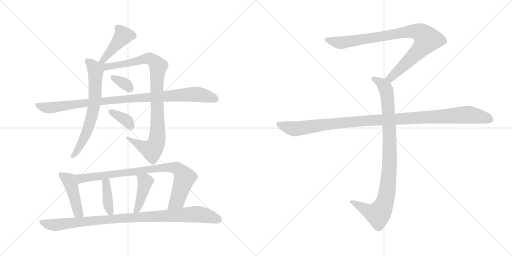
t = 0.00 s
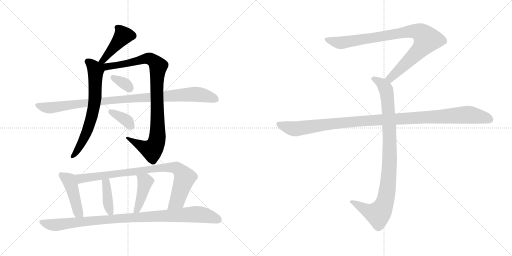
t = 2.29 s
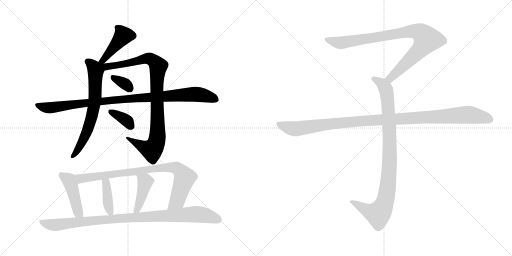
t = 4.58 s
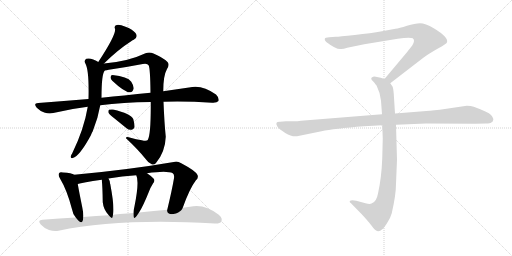
t = 6.87 s
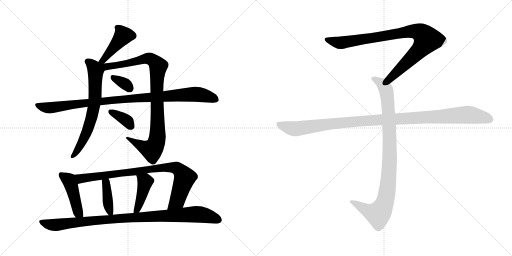
t = 9.15 s
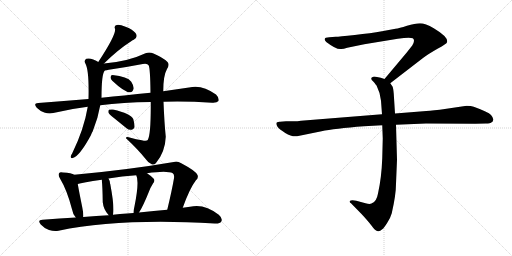
t = 11.44 s

The animated SVG that drew these frames (rendered in a browser with its animation timeline set to each time). Animation: 14 CSS @keyframes rules; one cycle of 11.44 s.

<svg version="1.1" viewBox="0 0 2048 1024" xmlns="http://www.w3.org/2000/svg">
  <g stroke="lightgray" stroke-dasharray="1,1" stroke-width="1" transform="scale(4, 4)">
    <line x1="0" y1="0" x2="256" y2="256"></line>
    <line x1="256" y1="0" x2="0" y2="256"></line>
    <line x1="128" y1="0" x2="128" y2="256"></line>
    <line x1="0" y1="128" x2="256" y2="128"></line>
    <line x1="256" y1="0" x2="512" y2="256"></line>
    <line x1="512" y1="0" x2="256" y2="256"></line>
    <line x1="384" y1="0" x2="384" y2="256"></line>
    <line x1="256" y1="128" x2="512" y2="128"></line>
  </g>
<g transform="scale(1, -1) translate(0, -850)">
   <style type="text/css">
    @keyframes keyframes0 {
      from {
       stroke: black;
       stroke-dashoffset: 434;
       stroke-width: 128;
       }
       59% {
       animation-timing-function: step-end;
       stroke: black;
       stroke-dashoffset: 0;
       stroke-width: 128;
       }
       to {
       stroke: black;
       stroke-width: 1024;
       }
       }
       #make-me-a-hanzi-animation-0 {
         animation: keyframes0 0.603190s both;
         animation-delay: 0.000000s;
         animation-timing-function: linear;
       }
    @keyframes keyframes1 {
      from {
       stroke: black;
       stroke-dashoffset: 664;
       stroke-width: 128;
       }
       68% {
       animation-timing-function: step-end;
       stroke: black;
       stroke-dashoffset: 0;
       stroke-width: 128;
       }
       to {
       stroke: black;
       stroke-width: 1024;
       }
       }
       #make-me-a-hanzi-animation-1 {
         animation: keyframes1 0.790365s both;
         animation-delay: 0.603190s;
         animation-timing-function: linear;
       }
    @keyframes keyframes2 {
      from {
       stroke: black;
       stroke-dashoffset: 952;
       stroke-width: 128;
       }
       76% {
       animation-timing-function: step-end;
       stroke: black;
       stroke-dashoffset: 0;
       stroke-width: 128;
       }
       to {
       stroke: black;
       stroke-width: 1024;
       }
       }
       #make-me-a-hanzi-animation-2 {
         animation: keyframes2 1.024740s both;
         animation-delay: 1.393555s;
         animation-timing-function: linear;
       }
    @keyframes keyframes3 {
      from {
       stroke: black;
       stroke-dashoffset: 333;
       stroke-width: 128;
       }
       52% {
       animation-timing-function: step-end;
       stroke: black;
       stroke-dashoffset: 0;
       stroke-width: 128;
       }
       to {
       stroke: black;
       stroke-width: 1024;
       }
       }
       #make-me-a-hanzi-animation-3 {
         animation: keyframes3 0.520996s both;
         animation-delay: 2.418295s;
         animation-timing-function: linear;
       }
    @keyframes keyframes4 {
      from {
       stroke: black;
       stroke-dashoffset: 977;
       stroke-width: 128;
       }
       76% {
       animation-timing-function: step-end;
       stroke: black;
       stroke-dashoffset: 0;
       stroke-width: 128;
       }
       to {
       stroke: black;
       stroke-width: 1024;
       }
       }
       #make-me-a-hanzi-animation-4 {
         animation: keyframes4 1.045085s both;
         animation-delay: 2.939291s;
         animation-timing-function: linear;
       }
    @keyframes keyframes5 {
      from {
       stroke: black;
       stroke-dashoffset: 359;
       stroke-width: 128;
       }
       54% {
       animation-timing-function: step-end;
       stroke: black;
       stroke-dashoffset: 0;
       stroke-width: 128;
       }
       to {
       stroke: black;
       stroke-width: 1024;
       }
       }
       #make-me-a-hanzi-animation-5 {
         animation: keyframes5 0.542155s both;
         animation-delay: 3.984376s;
         animation-timing-function: linear;
       }
    @keyframes keyframes6 {
      from {
       stroke: black;
       stroke-dashoffset: 444;
       stroke-width: 128;
       }
       59% {
       animation-timing-function: step-end;
       stroke: black;
       stroke-dashoffset: 0;
       stroke-width: 128;
       }
       to {
       stroke: black;
       stroke-width: 1024;
       }
       }
       #make-me-a-hanzi-animation-6 {
         animation: keyframes6 0.611328s both;
         animation-delay: 4.526531s;
         animation-timing-function: linear;
       }
    @keyframes keyframes7 {
      from {
       stroke: black;
       stroke-dashoffset: 854;
       stroke-width: 128;
       }
       74% {
       animation-timing-function: step-end;
       stroke: black;
       stroke-dashoffset: 0;
       stroke-width: 128;
       }
       to {
       stroke: black;
       stroke-width: 1024;
       }
       }
       #make-me-a-hanzi-animation-7 {
         animation: keyframes7 0.944987s both;
         animation-delay: 5.137859s;
         animation-timing-function: linear;
       }
    @keyframes keyframes8 {
      from {
       stroke: black;
       stroke-dashoffset: 394;
       stroke-width: 128;
       }
       56% {
       animation-timing-function: step-end;
       stroke: black;
       stroke-dashoffset: 0;
       stroke-width: 128;
       }
       to {
       stroke: black;
       stroke-width: 1024;
       }
       }
       #make-me-a-hanzi-animation-8 {
         animation: keyframes8 0.570638s both;
         animation-delay: 6.082846s;
         animation-timing-function: linear;
       }
    @keyframes keyframes9 {
      from {
       stroke: black;
       stroke-dashoffset: 422;
       stroke-width: 128;
       }
       58% {
       animation-timing-function: step-end;
       stroke: black;
       stroke-dashoffset: 0;
       stroke-width: 128;
       }
       to {
       stroke: black;
       stroke-width: 1024;
       }
       }
       #make-me-a-hanzi-animation-9 {
         animation: keyframes9 0.593424s both;
         animation-delay: 6.653484s;
         animation-timing-function: linear;
       }
    @keyframes keyframes10 {
      from {
       stroke: black;
       stroke-dashoffset: 969;
       stroke-width: 128;
       }
       76% {
       animation-timing-function: step-end;
       stroke: black;
       stroke-dashoffset: 0;
       stroke-width: 128;
       }
       to {
       stroke: black;
       stroke-width: 1024;
       }
       }
       #make-me-a-hanzi-animation-10 {
         animation: keyframes10 1.038574s both;
         animation-delay: 7.246908s;
         animation-timing-function: linear;
       }
    @keyframes keyframes11 {
      from {
       stroke: black;
       stroke-dashoffset: 901;
       stroke-width: 128;
       }
       75% {
       animation-timing-function: step-end;
       stroke: black;
       stroke-dashoffset: 0;
       stroke-width: 128;
       }
       to {
       stroke: black;
       stroke-width: 1024;
       }
       }
       #make-me-a-hanzi-animation-11 {
         animation: keyframes11 0.983236s both;
         animation-delay: 8.285482s;
         animation-timing-function: linear;
       }
    @keyframes keyframes12 {
      from {
       stroke: black;
       stroke-dashoffset: 948;
       stroke-width: 128;
       }
       76% {
       animation-timing-function: step-end;
       stroke: black;
       stroke-dashoffset: 0;
       stroke-width: 128;
       }
       to {
       stroke: black;
       stroke-width: 1024;
       }
       }
       #make-me-a-hanzi-animation-12 {
         animation: keyframes12 1.021484s both;
         animation-delay: 9.268718s;
         animation-timing-function: linear;
       }
    @keyframes keyframes13 {
      from {
       stroke: black;
       stroke-dashoffset: 1108;
       stroke-width: 128;
       }
       78% {
       animation-timing-function: step-end;
       stroke: black;
       stroke-dashoffset: 0;
       stroke-width: 128;
       }
       to {
       stroke: black;
       stroke-width: 1024;
       }
       }
       #make-me-a-hanzi-animation-13 {
         animation: keyframes13 1.151693s both;
         animation-delay: 10.290202s;
         animation-timing-function: linear;
       }
</style>
<path d="M 416.0 596.0 Q 470.0 650.0 526.0 686.0 Q 530.0 689.0 535.0 691.0 Q 554.0 701.0 542.0 718.0 Q 529.0 733.0 502.0 743.0 Q 478.0 753.0 467.0 750.0 Q 455.0 747.0 460.0 735.0 Q 466.0 713.0 393.0 602.0 C 377.0 577.0 395.0 575.0 416.0 596.0 Z" fill="lightgray"></path> 
<path d="M 393.0 602.0 Q 386.0 608.0 373.0 612.0 Q 357.0 619.0 345.0 615.0 Q 335.0 608.0 341.0 597.0 Q 357.0 570.0 354.0 454.0 L 351.0 423.0 Q 336.0 333.0 289.0 237.0 Q 285.0 231.0 283.0 225.0 Q 282.0 215.0 291.0 218.0 Q 318.0 225.0 363.0 308.0 Q 366.0 317.0 371.0 325.0 Q 392.0 376.0 401.0 429.0 L 406.0 459.0 Q 406.0 555.0 419.0 568.0 C 426.0 582.0 419.0 587.0 393.0 602.0 Z" fill="lightgray"></path> 
<path d="M 603.0 442.0 Q 604.0 312.0 591.0 290.0 Q 587.0 284.0 567.0 289.0 Q 545.0 293.0 522.0 299.0 Q 503.0 306.0 504.0 297.0 Q 553.0 251.0 580.0 217.0 Q 593.0 198.0 607.0 193.0 Q 616.0 189.0 624.0 198.0 Q 661.0 243.0 663.0 303.0 Q 657.0 363.0 654.0 443.0 L 653.0 485.0 Q 653.0 548.0 668.0 574.0 Q 680.0 593.0 669.0 603.0 Q 650.0 621.0 614.0 636.0 Q 598.0 643.0 582.0 637.0 Q 513.0 604.0 416.0 596.0 C 383.0 593.0 360.0 558.0 419.0 568.0 Q 426.0 569.0 435.0 571.0 Q 504.0 581.0 571.0 594.0 Q 590.0 598.0 595.0 588.0 Q 601.0 573.0 602.0 479.0 L 603.0 442.0 Z" fill="lightgray"></path> 
<path d="M 449.0 527.0 Q 500.0 479.0 521.0 481.0 Q 531.0 481.0 535.0 497.0 Q 535.0 507.0 525.0 523.0 Q 510.0 544.0 450.0 550.0 Q 443.0 550.0 442.0 541.0 Q 442.0 534.0 449.0 527.0 Z" fill="lightgray"></path> 
<path d="M 401.0 429.0 Q 491.0 441.0 603.0 442.0 L 654.0 443.0 Q 744.0 446.0 849.0 439.0 Q 868.0 438.0 874.0 446.0 Q 878.0 458.0 864.0 472.0 Q 807.0 514.0 756.0 500.0 Q 711.0 494.0 653.0 485.0 L 602.0 479.0 Q 551.0 475.0 497.0 468.0 Q 452.0 464.0 406.0 459.0 L 354.0 454.0 Q 257.0 447.0 153.0 438.0 Q 132.0 437.0 147.0 419.0 Q 160.0 406.0 177.0 400.0 Q 196.0 394.0 213.0 398.0 Q 277.0 414.0 351.0 423.0 L 401.0 429.0 Z" fill="lightgray"></path> 
<path d="M 457.0 377.0 Q 479.0 359.0 505.0 338.0 Q 515.0 329.0 527.0 331.0 Q 534.0 332.0 538.0 341.0 Q 539.0 353.0 533.0 374.0 Q 524.0 395.0 452.0 412.0 Q 440.0 413.0 436.0 411.0 Q 432.0 408.0 434.0 399.0 Q 437.0 392.0 457.0 377.0 Z" fill="lightgray"></path> 
<path d="M 297.0 151.0 Q 287.0 158.0 252.0 160.0 Q 240.0 163.0 237.0 158.0 Q 231.0 151.0 240.0 136.0 Q 268.0 90.0 288.0 13.0 Q 291.0 -6.0 303.0 -20.0 C 321.0 -44.0 332.0 -48.0 333.0 -18.0 Q 334.0 -2.0 329.0 21.0 Q 316.0 85.0 311.0 114.0 C 306.0 144.0 305.0 147.0 297.0 151.0 Z" fill="lightgray"></path> 
<path d="M 731.0 19.0 Q 759.0 97.0 783.0 128.0 Q 795.0 138.0 790.0 150.0 Q 784.0 166.0 725.0 197.0 Q 709.0 207.0 695.0 202.0 Q 515.0 171.0 297.0 151.0 C 267.0 148.0 282.0 107.0 311.0 114.0 Q 329.0 120.0 407.0 131.0 L 434.0 136.0 Q 488.0 145.0 545.0 149.0 L 588.0 157.0 Q 669.0 169.0 691.0 157.0 Q 698.0 153.0 696.0 137.0 Q 687.0 85.0 669.0 11.0 C 662.0 -18.0 721.0 -9.0 731.0 19.0 Z" fill="lightgray"></path> 
<path d="M 452.0 -9.0 Q 459.0 18.0 441.0 114.0 Q 440.0 115.0 440.0 118.0 Q 439.0 128.0 434.0 136.0 C 420.0 162.0 404.0 161.0 407.0 131.0 Q 410.0 106.0 411.0 41.0 Q 414.0 11.0 435.0 -11.0 C 449.0 -26.0 449.0 -26.0 452.0 -9.0 Z" fill="lightgray"></path> 
<path d="M 556.0 0.0 Q 572.0 24.0 596.0 84.0 Q 600.0 97.0 612.0 116.0 Q 622.0 128.0 614.0 136.0 Q 605.0 146.0 588.0 157.0 C 563.0 174.0 534.0 177.0 545.0 149.0 Q 558.0 125.0 538.0 25.0 Q 534.0 10.0 534.0 -2.0 C 533.0 -32.0 540.0 -25.0 556.0 0.0 Z" fill="lightgray"></path> 
<path d="M 303.0 -20.0 Q 239.0 -23.0 170.0 -29.0 Q 148.0 -30.0 163.0 -48.0 Q 178.0 -64.0 196.0 -70.0 Q 217.0 -77.0 234.0 -73.0 Q 480.0 -22.0 859.0 -44.0 Q 880.0 -45.0 885.0 -36.0 Q 892.0 -24.0 875.0 -9.0 Q 817.0 37.0 760.0 23.0 Q 745.0 22.0 731.0 19.0 L 669.0 11.0 Q 617.0 7.0 556.0 0.0 L 534.0 -2.0 Q 521.0 -2.0 508.0 -4.0 Q 480.0 -5.0 452.0 -9.0 L 435.0 -11.0 Q 386.0 -14.0 333.0 -18.0 L 303.0 -20.0 Z" fill="lightgray"></path> 
<path d="M 1561.0 517.0 L 1692.0 618.0 Q 1713.0 634.0 1750.0 655.0 Q 1788.0 676.0 1788.0 681.0 Q 1795.0 701.0 1735.0 737.0 Q 1701.0 757.0 1680.0 757.0 Q 1660.0 757.0 1628.0 747.0 Q 1596.0 737.0 1582.0 735.0 L 1528.0 725.0 Q 1484.0 717.0 1419.0 710.0 Q 1355.0 703.0 1343.0 703.0 L 1317.0 701.0 Q 1299.0 701.0 1299.0 694.0 Q 1297.0 690.0 1305.0 682.0 Q 1347.0 650.0 1365.0 654.0 Q 1374.0 654.0 1389.0 659.0 L 1457.0 673.0 L 1591.0 695.0 Q 1638.0 702.0 1651.0 697.0 Q 1662.0 689.0 1649.0 668.0 L 1627.0 640.0 L 1538.0 534.0 C 1519.0 511.0 1537.0 499.0 1561.0 517.0 Z" fill="lightgray"></path> 
<path d="M 1529.0 349.0 L 1531.0 296.0 L 1529.0 217.0 Q 1526.0 138.0 1512.0 76.0 Q 1506.0 42.0 1486.0 36.0 Q 1479.0 32.0 1462.0 37.0 L 1425.0 47.0 Q 1405.0 51.0 1399.0 46.0 Q 1397.0 41.0 1404.0 37.0 L 1447.0 -7.0 Q 1472.0 -34.0 1485.0 -51.0 Q 1498.0 -68.0 1503.0 -71.0 Q 1515.0 -81.0 1529.0 -67.0 Q 1536.0 -62.0 1549.0 -41.0 Q 1561.0 -24.0 1567.0 -3.0 Q 1584.0 71.0 1584.0 115.0 L 1588.0 211.0 L 1584.0 351.0 L 1580.0 396.0 L 1575.0 475.0 Q 1573.0 498.0 1570.0 504.0 L 1561.0 517.0 C 1554.0 529.0 1554.0 529.0 1538.0 534.0 L 1523.0 539.0 L 1503.0 543.0 Q 1493.0 545.0 1489.0 541.0 Q 1485.0 540.0 1485.0 535.0 Q 1485.0 530.0 1493.0 524.0 Q 1505.0 510.0 1507.0 506.0 Q 1522.0 476.0 1524.0 447.0 L 1528.0 393.0 L 1529.0 349.0 Z" fill="lightgray"></path> 
<path d="M 1528.0 393.0 L 1204.0 367.0 Q 1190.0 365.0 1174.0 365.0 L 1144.0 365.0 L 1120.0 363.0 Q 1097.0 364.0 1110.0 343.0 Q 1116.0 334.0 1141.0 318.0 Q 1167.0 302.0 1188.0 305.0 L 1286.0 325.0 Q 1336.0 336.0 1456.0 345.0 L 1529.0 349.0 L 1584.0 351.0 L 1704.0 356.0 L 1901.0 355.0 L 1944.0 356.0 Q 1961.0 356.0 1965.0 360.0 Q 1971.0 362.0 1973.0 370.0 Q 1975.0 377.0 1964.0 390.0 Q 1953.0 402.0 1895.0 423.0 Q 1884.0 427.0 1867.0 427.0 L 1759.0 411.0 Q 1714.0 406.0 1693.0 405.0 L 1580.0 396.0 L 1528.0 393.0 Z" fill="lightgray"></path> 
      <clipPath id="make-me-a-hanzi-clip-0">
      <path d="M 416.0 596.0 Q 470.0 650.0 526.0 686.0 Q 530.0 689.0 535.0 691.0 Q 554.0 701.0 542.0 718.0 Q 529.0 733.0 502.0 743.0 Q 478.0 753.0 467.0 750.0 Q 455.0 747.0 460.0 735.0 Q 466.0 713.0 393.0 602.0 C 377.0 577.0 395.0 575.0 416.0 596.0 Z" fill="lightgray"></path>
      </clipPath>
      <path clip-path="url(#make-me-a-hanzi-clip-0)" d="M 468.0 741.0 L 492.0 707.0 L 414.0 610.0 L 402.0 612.0 " fill="none" id="make-me-a-hanzi-animation-0" stroke-dasharray="306 612" stroke-linecap="round"></path>

      <clipPath id="make-me-a-hanzi-clip-1">
      <path d="M 393.0 602.0 Q 386.0 608.0 373.0 612.0 Q 357.0 619.0 345.0 615.0 Q 335.0 608.0 341.0 597.0 Q 357.0 570.0 354.0 454.0 L 351.0 423.0 Q 336.0 333.0 289.0 237.0 Q 285.0 231.0 283.0 225.0 Q 282.0 215.0 291.0 218.0 Q 318.0 225.0 363.0 308.0 Q 366.0 317.0 371.0 325.0 Q 392.0 376.0 401.0 429.0 L 406.0 459.0 Q 406.0 555.0 419.0 568.0 C 426.0 582.0 419.0 587.0 393.0 602.0 Z" fill="lightgray"></path>
      </clipPath>
      <path clip-path="url(#make-me-a-hanzi-clip-1)" d="M 351.0 604.0 L 370.0 588.0 L 382.0 564.0 L 376.0 426.0 L 342.0 307.0 L 292.0 227.0 " fill="none" id="make-me-a-hanzi-animation-1" stroke-dasharray="536 1072" stroke-linecap="round"></path>

      <clipPath id="make-me-a-hanzi-clip-2">
      <path d="M 603.0 442.0 Q 604.0 312.0 591.0 290.0 Q 587.0 284.0 567.0 289.0 Q 545.0 293.0 522.0 299.0 Q 503.0 306.0 504.0 297.0 Q 553.0 251.0 580.0 217.0 Q 593.0 198.0 607.0 193.0 Q 616.0 189.0 624.0 198.0 Q 661.0 243.0 663.0 303.0 Q 657.0 363.0 654.0 443.0 L 653.0 485.0 Q 653.0 548.0 668.0 574.0 Q 680.0 593.0 669.0 603.0 Q 650.0 621.0 614.0 636.0 Q 598.0 643.0 582.0 637.0 Q 513.0 604.0 416.0 596.0 C 383.0 593.0 360.0 558.0 419.0 568.0 Q 426.0 569.0 435.0 571.0 Q 504.0 581.0 571.0 594.0 Q 590.0 598.0 595.0 588.0 Q 601.0 573.0 602.0 479.0 L 603.0 442.0 Z" fill="lightgray"></path>
      </clipPath>
      <path clip-path="url(#make-me-a-hanzi-clip-2)" d="M 398.0 597.0 L 428.0 584.0 L 456.0 586.0 L 593.0 617.0 L 621.0 601.0 L 633.0 583.0 L 626.0 492.0 L 631.0 336.0 L 624.0 275.0 L 607.0 251.0 L 577.0 260.0 L 514.0 294.0 " fill="none" id="make-me-a-hanzi-animation-2" stroke-dasharray="824 1648" stroke-linecap="round"></path>

      <clipPath id="make-me-a-hanzi-clip-3">
      <path d="M 449.0 527.0 Q 500.0 479.0 521.0 481.0 Q 531.0 481.0 535.0 497.0 Q 535.0 507.0 525.0 523.0 Q 510.0 544.0 450.0 550.0 Q 443.0 550.0 442.0 541.0 Q 442.0 534.0 449.0 527.0 Z" fill="lightgray"></path>
      </clipPath>
      <path clip-path="url(#make-me-a-hanzi-clip-3)" d="M 454.0 538.0 L 491.0 520.0 L 519.0 497.0 " fill="none" id="make-me-a-hanzi-animation-3" stroke-dasharray="205 410" stroke-linecap="round"></path>

      <clipPath id="make-me-a-hanzi-clip-4">
      <path d="M 401.0 429.0 Q 491.0 441.0 603.0 442.0 L 654.0 443.0 Q 744.0 446.0 849.0 439.0 Q 868.0 438.0 874.0 446.0 Q 878.0 458.0 864.0 472.0 Q 807.0 514.0 756.0 500.0 Q 711.0 494.0 653.0 485.0 L 602.0 479.0 Q 551.0 475.0 497.0 468.0 Q 452.0 464.0 406.0 459.0 L 354.0 454.0 Q 257.0 447.0 153.0 438.0 Q 132.0 437.0 147.0 419.0 Q 160.0 406.0 177.0 400.0 Q 196.0 394.0 213.0 398.0 Q 277.0 414.0 351.0 423.0 L 401.0 429.0 Z" fill="lightgray"></path>
      </clipPath>
      <path clip-path="url(#make-me-a-hanzi-clip-4)" d="M 150.0 428.0 L 204.0 419.0 L 461.0 451.0 L 769.0 473.0 L 801.0 472.0 L 864.0 452.0 " fill="none" id="make-me-a-hanzi-animation-4" stroke-dasharray="849 1698" stroke-linecap="round"></path>

      <clipPath id="make-me-a-hanzi-clip-5">
      <path d="M 457.0 377.0 Q 479.0 359.0 505.0 338.0 Q 515.0 329.0 527.0 331.0 Q 534.0 332.0 538.0 341.0 Q 539.0 353.0 533.0 374.0 Q 524.0 395.0 452.0 412.0 Q 440.0 413.0 436.0 411.0 Q 432.0 408.0 434.0 399.0 Q 437.0 392.0 457.0 377.0 Z" fill="lightgray"></path>
      </clipPath>
      <path clip-path="url(#make-me-a-hanzi-clip-5)" d="M 441.0 404.0 L 503.0 370.0 L 524.0 345.0 " fill="none" id="make-me-a-hanzi-animation-5" stroke-dasharray="231 462" stroke-linecap="round"></path>

      <clipPath id="make-me-a-hanzi-clip-6">
      <path d="M 297.0 151.0 Q 287.0 158.0 252.0 160.0 Q 240.0 163.0 237.0 158.0 Q 231.0 151.0 240.0 136.0 Q 268.0 90.0 288.0 13.0 Q 291.0 -6.0 303.0 -20.0 C 321.0 -44.0 332.0 -48.0 333.0 -18.0 Q 334.0 -2.0 329.0 21.0 Q 316.0 85.0 311.0 114.0 C 306.0 144.0 305.0 147.0 297.0 151.0 Z" fill="lightgray"></path>
      </clipPath>
      <path clip-path="url(#make-me-a-hanzi-clip-6)" d="M 246.0 151.0 L 275.0 130.0 L 311.0 4.0 L 325.0 -12.0 " fill="none" id="make-me-a-hanzi-animation-6" stroke-dasharray="316 632" stroke-linecap="round"></path>

      <clipPath id="make-me-a-hanzi-clip-7">
      <path d="M 731.0 19.0 Q 759.0 97.0 783.0 128.0 Q 795.0 138.0 790.0 150.0 Q 784.0 166.0 725.0 197.0 Q 709.0 207.0 695.0 202.0 Q 515.0 171.0 297.0 151.0 C 267.0 148.0 282.0 107.0 311.0 114.0 Q 329.0 120.0 407.0 131.0 L 434.0 136.0 Q 488.0 145.0 545.0 149.0 L 588.0 157.0 Q 669.0 169.0 691.0 157.0 Q 698.0 153.0 696.0 137.0 Q 687.0 85.0 669.0 11.0 C 662.0 -18.0 721.0 -9.0 731.0 19.0 Z" fill="lightgray"></path>
      </clipPath>
      <path clip-path="url(#make-me-a-hanzi-clip-7)" d="M 306.0 147.0 L 317.0 137.0 L 328.0 136.0 L 648.0 179.0 L 708.0 177.0 L 733.0 152.0 L 738.0 137.0 L 709.0 47.0 L 676.0 18.0 " fill="none" id="make-me-a-hanzi-animation-7" stroke-dasharray="726 1452" stroke-linecap="round"></path>

      <clipPath id="make-me-a-hanzi-clip-8">
      <path d="M 452.0 -9.0 Q 459.0 18.0 441.0 114.0 Q 440.0 115.0 440.0 118.0 Q 439.0 128.0 434.0 136.0 C 420.0 162.0 404.0 161.0 407.0 131.0 Q 410.0 106.0 411.0 41.0 Q 414.0 11.0 435.0 -11.0 C 449.0 -26.0 449.0 -26.0 452.0 -9.0 Z" fill="lightgray"></path>
      </clipPath>
      <path clip-path="url(#make-me-a-hanzi-clip-8)" d="M 415.0 127.0 L 424.0 117.0 L 434.0 26.0 L 447.0 -4.0 " fill="none" id="make-me-a-hanzi-animation-8" stroke-dasharray="266 532" stroke-linecap="round"></path>

      <clipPath id="make-me-a-hanzi-clip-9">
      <path d="M 556.0 0.0 Q 572.0 24.0 596.0 84.0 Q 600.0 97.0 612.0 116.0 Q 622.0 128.0 614.0 136.0 Q 605.0 146.0 588.0 157.0 C 563.0 174.0 534.0 177.0 545.0 149.0 Q 558.0 125.0 538.0 25.0 Q 534.0 10.0 534.0 -2.0 C 533.0 -32.0 540.0 -25.0 556.0 0.0 Z" fill="lightgray"></path>
      </clipPath>
      <path clip-path="url(#make-me-a-hanzi-clip-9)" d="M 553.0 148.0 L 581.0 124.0 L 553.0 21.0 L 539.0 4.0 " fill="none" id="make-me-a-hanzi-animation-9" stroke-dasharray="294 588" stroke-linecap="round"></path>

      <clipPath id="make-me-a-hanzi-clip-10">
      <path d="M 303.0 -20.0 Q 239.0 -23.0 170.0 -29.0 Q 148.0 -30.0 163.0 -48.0 Q 178.0 -64.0 196.0 -70.0 Q 217.0 -77.0 234.0 -73.0 Q 480.0 -22.0 859.0 -44.0 Q 880.0 -45.0 885.0 -36.0 Q 892.0 -24.0 875.0 -9.0 Q 817.0 37.0 760.0 23.0 Q 745.0 22.0 731.0 19.0 L 669.0 11.0 Q 617.0 7.0 556.0 0.0 L 534.0 -2.0 Q 521.0 -2.0 508.0 -4.0 Q 480.0 -5.0 452.0 -9.0 L 435.0 -11.0 Q 386.0 -14.0 333.0 -18.0 L 303.0 -20.0 Z" fill="lightgray"></path>
      </clipPath>
      <path clip-path="url(#make-me-a-hanzi-clip-10)" d="M 166.0 -38.0 L 218.0 -50.0 L 488.0 -23.0 L 773.0 -7.0 L 827.0 -12.0 L 873.0 -29.0 " fill="none" id="make-me-a-hanzi-animation-10" stroke-dasharray="841 1682" stroke-linecap="round"></path>

      <clipPath id="make-me-a-hanzi-clip-11">
      <path d="M 1561.0 517.0 L 1692.0 618.0 Q 1713.0 634.0 1750.0 655.0 Q 1788.0 676.0 1788.0 681.0 Q 1795.0 701.0 1735.0 737.0 Q 1701.0 757.0 1680.0 757.0 Q 1660.0 757.0 1628.0 747.0 Q 1596.0 737.0 1582.0 735.0 L 1528.0 725.0 Q 1484.0 717.0 1419.0 710.0 Q 1355.0 703.0 1343.0 703.0 L 1317.0 701.0 Q 1299.0 701.0 1299.0 694.0 Q 1297.0 690.0 1305.0 682.0 Q 1347.0 650.0 1365.0 654.0 Q 1374.0 654.0 1389.0 659.0 L 1457.0 673.0 L 1591.0 695.0 Q 1638.0 702.0 1651.0 697.0 Q 1662.0 689.0 1649.0 668.0 L 1627.0 640.0 L 1538.0 534.0 C 1519.0 511.0 1537.0 499.0 1561.0 517.0 Z" fill="lightgray"></path>
      </clipPath>
      <path clip-path="url(#make-me-a-hanzi-clip-11)" d="M 1308.0 691.0 L 1367.0 679.0 L 1625.0 723.0 L 1656.0 726.0 L 1687.0 716.0 L 1708.0 692.0 L 1695.0 670.0 L 1580.0 554.0 L 1561.0 537.0 L 1548.0 536.0 " fill="none" id="make-me-a-hanzi-animation-11" stroke-dasharray="773 1546" stroke-linecap="round"></path>

      <clipPath id="make-me-a-hanzi-clip-12">
      <path d="M 1529.0 349.0 L 1531.0 296.0 L 1529.0 217.0 Q 1526.0 138.0 1512.0 76.0 Q 1506.0 42.0 1486.0 36.0 Q 1479.0 32.0 1462.0 37.0 L 1425.0 47.0 Q 1405.0 51.0 1399.0 46.0 Q 1397.0 41.0 1404.0 37.0 L 1447.0 -7.0 Q 1472.0 -34.0 1485.0 -51.0 Q 1498.0 -68.0 1503.0 -71.0 Q 1515.0 -81.0 1529.0 -67.0 Q 1536.0 -62.0 1549.0 -41.0 Q 1561.0 -24.0 1567.0 -3.0 Q 1584.0 71.0 1584.0 115.0 L 1588.0 211.0 L 1584.0 351.0 L 1580.0 396.0 L 1575.0 475.0 Q 1573.0 498.0 1570.0 504.0 L 1561.0 517.0 C 1554.0 529.0 1554.0 529.0 1538.0 534.0 L 1523.0 539.0 L 1503.0 543.0 Q 1493.0 545.0 1489.0 541.0 Q 1485.0 540.0 1485.0 535.0 Q 1485.0 530.0 1493.0 524.0 Q 1505.0 510.0 1507.0 506.0 Q 1522.0 476.0 1524.0 447.0 L 1528.0 393.0 L 1529.0 349.0 Z" fill="lightgray"></path>
      </clipPath>
      <path clip-path="url(#make-me-a-hanzi-clip-12)" d="M 1494.0 533.0 L 1524.0 518.0 L 1540.0 500.0 L 1551.0 450.0 L 1559.0 218.0 L 1547.0 75.0 L 1529.0 15.0 L 1510.0 -6.0 L 1473.0 5.0 L 1405.0 43.0 " fill="none" id="make-me-a-hanzi-animation-12" stroke-dasharray="820 1640" stroke-linecap="round"></path>

      <clipPath id="make-me-a-hanzi-clip-13">
      <path d="M 1528.0 393.0 L 1204.0 367.0 Q 1190.0 365.0 1174.0 365.0 L 1144.0 365.0 L 1120.0 363.0 Q 1097.0 364.0 1110.0 343.0 Q 1116.0 334.0 1141.0 318.0 Q 1167.0 302.0 1188.0 305.0 L 1286.0 325.0 Q 1336.0 336.0 1456.0 345.0 L 1529.0 349.0 L 1584.0 351.0 L 1704.0 356.0 L 1901.0 355.0 L 1944.0 356.0 Q 1961.0 356.0 1965.0 360.0 Q 1971.0 362.0 1973.0 370.0 Q 1975.0 377.0 1964.0 390.0 Q 1953.0 402.0 1895.0 423.0 Q 1884.0 427.0 1867.0 427.0 L 1759.0 411.0 Q 1714.0 406.0 1693.0 405.0 L 1580.0 396.0 L 1528.0 393.0 Z" fill="lightgray"></path>
      </clipPath>
      <path clip-path="url(#make-me-a-hanzi-clip-13)" d="M 1116.0 353.0 L 1146.0 341.0 L 1189.0 335.0 L 1429.0 365.0 L 1863.0 391.0 L 1930.0 382.0 L 1960.0 372.0 " fill="none" id="make-me-a-hanzi-animation-13" stroke-dasharray="980 1960" stroke-linecap="round"></path>

</g>
</svg>
